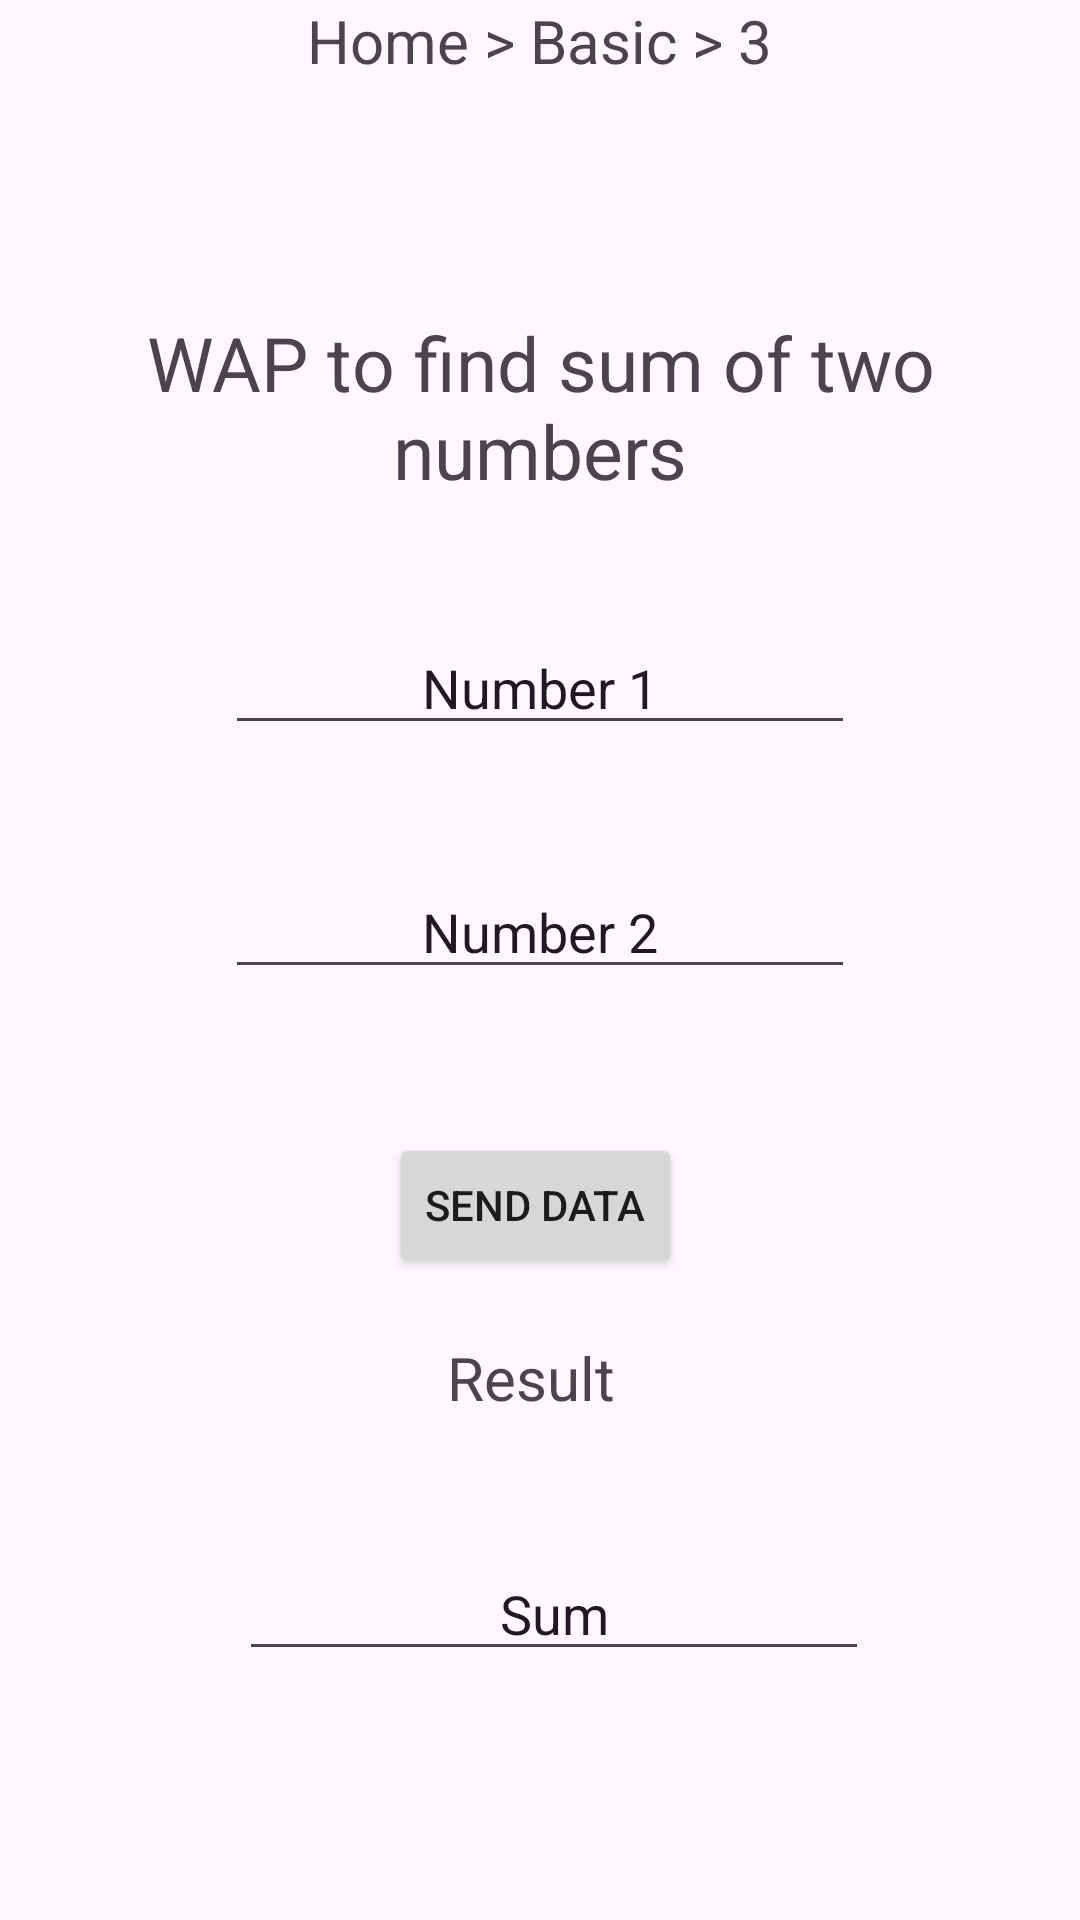

The Android layout XML behind this screen, and the referenced resources:
<!-- AndroidManifest.xml: application theme Theme.Icube -->
<!-- res/layout/activity_bp1.xml -->
<?xml version="1.0" encoding="utf-8"?>
<androidx.constraintlayout.widget.ConstraintLayout xmlns:android="http://schemas.android.com/apk/res/android"
    xmlns:app="http://schemas.android.com/apk/res-auto"
    xmlns:tools="http://schemas.android.com/tools"
    android:layout_width="match_parent"
    android:layout_height="match_parent"
    tools:context=".bp1">

    <TextView
        android:id="@+id/address"
        android:layout_width="196dp"
        android:layout_height="44dp"
        android:text="Home > Basic > 3"
        android:textAlignment="center"
        android:textSize="20dp"
        app:layout_constraintEnd_toEndOf="parent"
        app:layout_constraintHorizontal_bias="0.497"
        app:layout_constraintStart_toStartOf="parent"
        tools:layout_editor_absoluteY="25dp" />

    <TextView
        android:id="@+id/bp1"
        android:layout_width="wrap_content"
        android:layout_height="wrap_content"
        android:layout_marginTop="60dp"
        android:text="WAP to find sum of two numbers"
        android:textAlignment="center"
        android:textSize="25dp"
        app:layout_constraintEnd_toEndOf="parent"
        app:layout_constraintHorizontal_bias="0.529"
        app:layout_constraintStart_toStartOf="parent"
        app:layout_constraintTop_toBottomOf="@+id/address" />

    <Button
        android:id="@+id/submit"
        android:layout_width="wrap_content"
        android:layout_height="wrap_content"
        android:layout_marginTop="48dp"
        android:text="Send Data"
        app:layout_constraintEnd_toEndOf="parent"
        app:layout_constraintHorizontal_bias="0.494"
        app:layout_constraintStart_toStartOf="parent"
        app:layout_constraintTop_toBottomOf="@+id/num2" />

    <EditText
        android:id="@+id/num1"
        android:layout_width="wrap_content"
        android:layout_height="wrap_content"
        android:layout_marginTop="40dp"
        android:ems="10"
        android:inputType="number"
        android:text="Number 1"
        android:textAlignment="center"
        app:layout_constraintEnd_toEndOf="parent"
        app:layout_constraintStart_toStartOf="parent"
        app:layout_constraintTop_toBottomOf="@+id/bp1" />

    <EditText
        android:id="@+id/num2"
        android:layout_width="wrap_content"
        android:layout_height="wrap_content"
        android:layout_marginTop="40dp"
        android:ems="10"
        android:inputType="number"
        android:text="Number 2"
        android:textAlignment="center"
        app:layout_constraintEnd_toEndOf="parent"
        app:layout_constraintStart_toStartOf="parent"
        app:layout_constraintTop_toBottomOf="@+id/num1" />

    <TextView
        android:id="@+id/res"
        android:layout_width="110dp"
        android:layout_height="38dp"
        android:layout_marginTop="20dp"
        android:text="Result"
        android:textAlignment="center"
        android:textSize="20dp"
        app:layout_constraintEnd_toEndOf="parent"
        app:layout_constraintHorizontal_bias="0.488"
        app:layout_constraintStart_toStartOf="parent"
        app:layout_constraintTop_toBottomOf="@+id/submit" />

    <EditText
        android:id="@+id/sum"
        android:layout_width="wrap_content"
        android:layout_height="wrap_content"
        android:layout_marginTop="32dp"
        android:ems="10"
        android:inputType="number"
        android:text="Sum"
        android:textAlignment="center"
        app:layout_constraintEnd_toEndOf="parent"
        app:layout_constraintHorizontal_bias="0.532"
        app:layout_constraintStart_toStartOf="parent"
        app:layout_constraintTop_toBottomOf="@+id/res" />
</androidx.constraintlayout.widget.ConstraintLayout>
<!-- resources referenced by this layout -->
<resources>
  <style name="Theme.Icube" parent="Base.Theme.Icube" />
  <style name="Base.Theme.Icube" parent="Theme.Material3.DayNight.NoActionBar">
          
          
      </style>
</resources>
